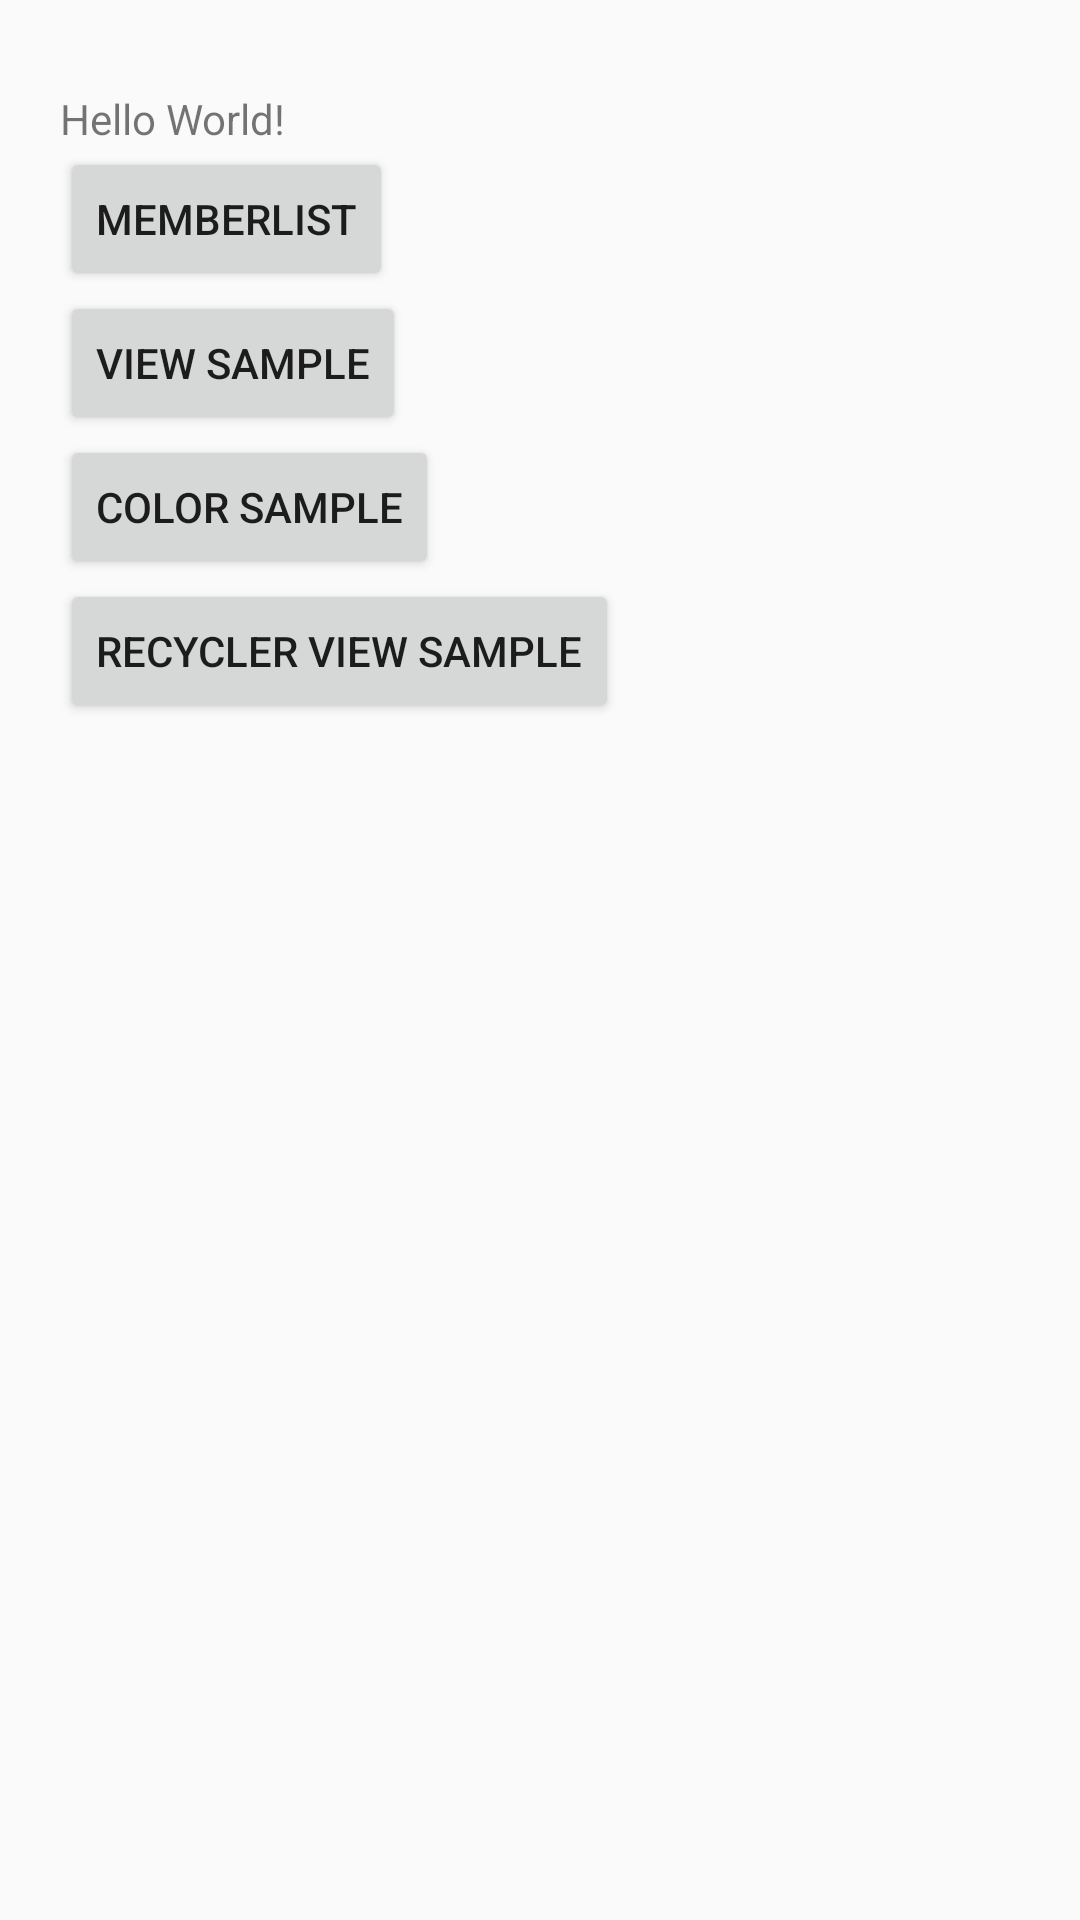

The Android layout XML behind this screen, and the referenced resources:
<!-- AndroidManifest.xml: application theme AppTheme -->
<!-- res/layout/f_sample.xml -->
<?xml version="1.0" encoding="utf-8"?>
<android.support.constraint.ConstraintLayout xmlns:android="http://schemas.android.com/apk/res/android"
    xmlns:app="http://schemas.android.com/apk/res-auto"
    xmlns:tools="http://schemas.android.com/tools"
    android:layout_width="match_parent"
    android:layout_height="match_parent"
    tools:context=".MainActivity">

    <TextView
        android:layout_width="wrap_content"
        android:layout_height="wrap_content"
        android:text="Hello World!"
        android:id="@+id/text"
        android:layout_marginTop="30dp"
        android:layout_marginLeft="20dp"
        app:layout_constraintLeft_toLeftOf="parent"
        app:layout_constraintTop_toTopOf="parent" />

    <Button
        android:layout_width="wrap_content"
        android:layout_height="wrap_content"
        android:text="Memberlist"
        android:id="@+id/bt_1"
        app:layout_constraintLeft_toLeftOf="@+id/text"
        app:layout_constraintTop_toBottomOf="@+id/text"
        />

    <Button
        android:layout_width="wrap_content"
        android:layout_height="wrap_content"
        android:text="View sample"
        android:id="@+id/bt_2"
        app:layout_constraintLeft_toLeftOf="@+id/text"
        app:layout_constraintTop_toBottomOf="@+id/bt_1"
        />

    <Button
        android:layout_width="wrap_content"
        android:layout_height="wrap_content"
        android:text="color sample"
        android:id="@+id/bt_3"
        app:layout_constraintLeft_toLeftOf="@+id/text"
        app:layout_constraintTop_toBottomOf="@+id/bt_2"
        />

    <Button
        android:layout_width="wrap_content"
        android:layout_height="wrap_content"
        android:text="recycler view sample"
        android:id="@+id/bt_4"
        app:layout_constraintLeft_toLeftOf="@+id/text"
        app:layout_constraintTop_toBottomOf="@+id/bt_3"
        />

</android.support.constraint.ConstraintLayout>
<!-- resources referenced by this layout -->
<resources>
  <style name="AppTheme" parent="Theme.AppCompat.Light.DarkActionBar">
          
          <item name="colorPrimary">@color/colorPrimary</item>
          <item name="colorPrimaryDark">@color/colorPrimaryDark</item>
          <item name="colorAccent">@color/colorAccent</item>
      </style>
  <color name="colorPrimary">#008577</color>
  <color name="colorPrimaryDark">#00574B</color>
  <color name="colorAccent">#D81B60</color>
</resources>
